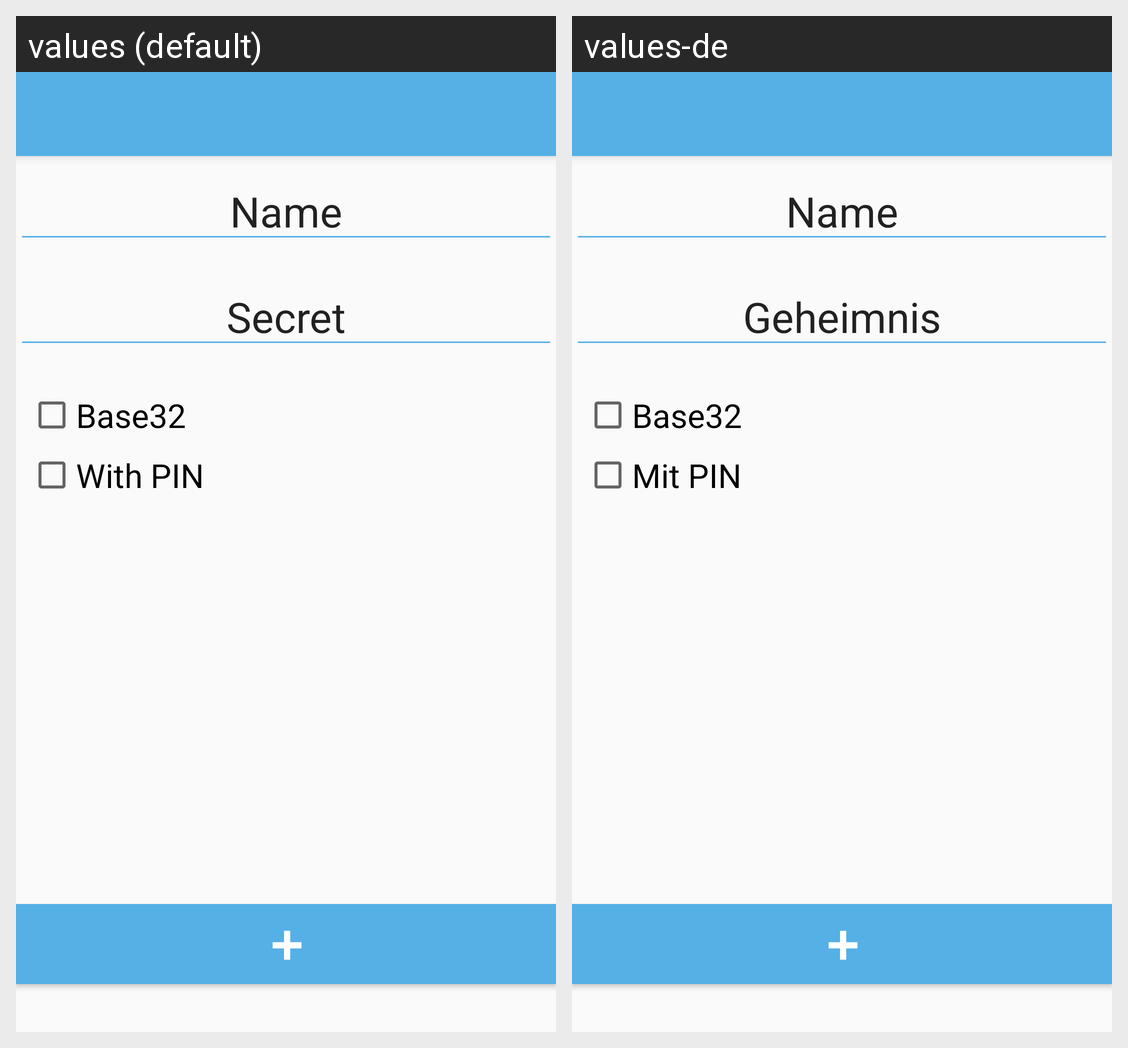

For this localized Android screen grid, give each drawn string resource with its value in every locale shown.
Android screen res/layout/activity_enter_detail.xml rendered under 2 locales, left to right: values (default), values-de. Device: Nexus 5 (rendered at 1080×1920; each locale shown at half size, 540×960, under a caption strip naming it); theme AppTheme.
Strings drawn on this screen, with the default value and each locale's value (text and hints the layout hard-codes, and strings that could not be matched under every locale, appear in the picture but are not listed):

name
  values: Name
  values-de: Name  [not translated; the default value is used]

enterdetail_secret
  values: Secret
  values-de: Geheimnis

base32_encoded_secret
  values: Base32
  values-de: Base32

with_pin
  values: With PIN
  values-de: Mit PIN

button_text_plus
  values: +
  values-de: +  [not translated; the default value is used]
